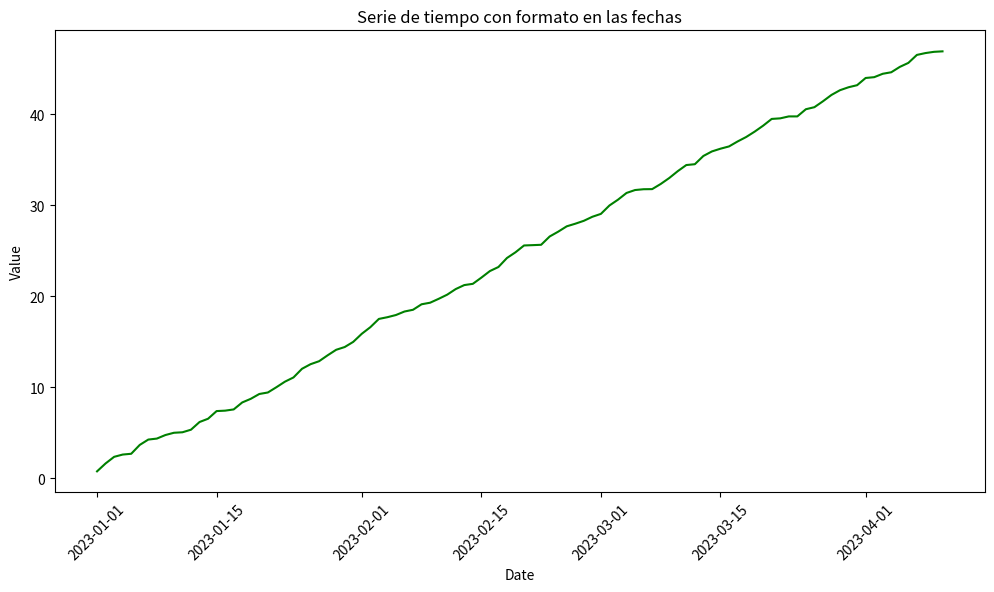

This chart was generated by the following Python code:
import os
import numpy as np
import matplotlib.pyplot as plt
from matplotlib.dates import DateFormatter, AutoDateLocator
import pandas as pd


os.system('clear')


# Figura 1
#  month = np.array(['E', 'F', 'M', 'A', 'Ma'])
#  sales = np.array([20,25,30,28,35])
#
#  plt.figure(figsize=(8,6))
#
#  plt.plot(month,sales, marker='o', color='blue')
#  plt.title('Ventas mensuales de un producto')
#  plt.xlabel('Meses')
#  plt.ylabel('Ventas en miles de unidades')
#  plt.show()


# Figura 2
#  hours = [2,3,4,5,6,7,8]
#  exam = [55,60,65,70,75,80,85]
#
#  plt.scatter(hours,exam,color='green')
#  plt.title('Relacion entre horas estudiadas y el puntaje en examenes')
#  plt.xlabel('Horas')
#  plt.ylabel('Puntaje')
#
#  plt.show()
#
# Personalización de figuras
#  hours = [2,3,4,5,6,7,8]
#  exam_scores_student_1 = [55,60,65,70,75,80,85]
#  exam_scores_student_2 = [50,58,63,69,74,78,83]
#
#  # Crear grafico de dispersion de dos estudiantes
#  #  plt.scatter(hours, exam_scores_student_1, marker='o', color='green', linestyle='-', label='Estudiante 1')
#  #  plt.scatter(hours, exam_scores_student_2, marker='o', color='red', linestyle='--', label='Estudiante 2')
#  plt.plot(hours, exam_scores_student_2, marker='s', color='blue', linestyle='--', linewidth=2, label='Estudiante 2')
#  plt.plot(hours, exam_scores_student_1, marker='o', color='red', linestyle='--', linewidth=2, label='Estudiante 2')
#  plt.title('Relacion entre horas estudiadas y el puntaje en examenes')
#  plt.xlabel('Horas')
#  plt.ylabel('Puntaje')
#
#  plt.legend()
#  plt.show()

#  categories = ['Producto A', 'Producto B', 'Producto C']
#  sales = [120, 150, 90]
#  # Barras verticales
#  plt.barh(categories, sales, color='skyblue', label='Ventas mensales')
#  #  plt.bar(categories, sales, color='skyblue', label='Ventas mensales')
#  #  plt.annotate(
#  #      'Máximo de ventas',
#  #      xy=('Producto B', 150), xytext=('Producto C', 160),
#  #      arrowprops=dict(facecolor='black', shrink=0.05)
#  #  )
#  plt.title('Ventas de productos en un mes')
#  plt.ylabel('Productos')
#  plt.xlabel('Ventas')
#  plt.legend()
#  plt.show()

# Graficas de barras y de pastel
#  products = ['Producto A', 'Producto B', 'Producto C']
#  market_share = [50, 35, 15]
#  plt.pie(
#      market_share,
#      labels=products,
#      autopct='%1.1f%%',
#      startangle=140,
#      colors=['gold', 'lightcoral', 'orange']
#  )
#  plt.title('Participación de Mercado por Producto')
#  plt.axis('equal')
#  plt.show()

# Histogramas
#  data = np.random.normal(170, 10, 200)
#  plt.hist(data, color='salmon', bins=10, edgecolor='black', alpha=0.6)
#  plt.title('Distribucion de alturas')
#  plt.xlabel('Altura (cm)')
#  plt.ylabel('Densidad')
#  plt.show()

# Bloxplot
#  np.random.seed(0)
#  ages = [np.random.normal(35, 5, 200),
#          np.random.normal(40, 5, 200),
#          np.random.normal(35, 5, 200)]
#  #  print(ages)
#  plt.boxplot(ages, patch_artist=True, notch=False, vert=True, tick_labels=['Grupo 1', 'Grupo 2', 'Grupo 3'])
#  plt.title('Distribución de edades por grupo')
#  plt.xlabel('Grupo')
#  plt.ylabel('Edad (años)')
#  plt.show()

dates = pd.date_range(start= '2023-01-01', periods=100) 
values = np.random.rand(100).cumsum()
data = pd.DataFrame({'Date': dates, 'Value': values})
print(data)
fig, ax = plt.subplots(figsize=(12,6))
ax.plot(data['Date'], data['Value'], color='green')
plt.xticks(rotation=45)
plt.title('Serie de tiempo con formato en las fechas')
plt.xlabel('Date')
plt.ylabel('Value')
plt.show()
